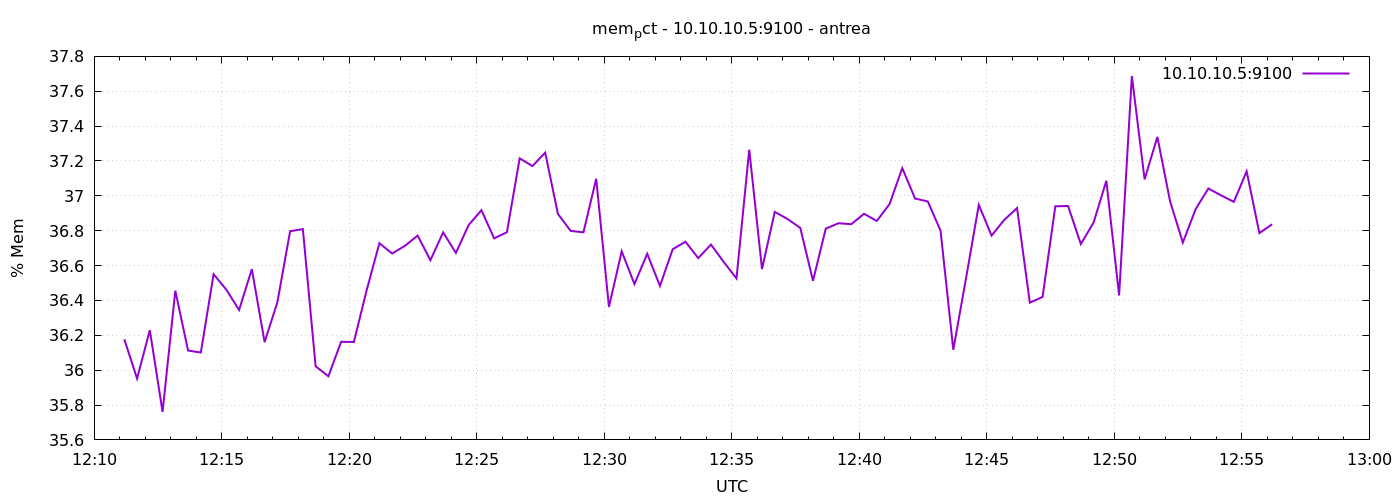

The table this chart was drawn from, first rows:
1777983071	36.177273878945904
1777983101	35.95
1777983131	36.23
1777983161	35.76
1777983191	36.46
1777983221	36.11
1777983251	36.1
1777983281	36.55
1777983311	36.46
1777983341	36.35
1777983371	36.58
1777983401	36.16
1777983431	36.39
1777983461	36.8
1777983491	36.81
1777983521	36.02
1777983551	35.97
1777983581	36.16
1777983611	36.16
1777983641	36.46
1777983671	36.73
1777983701	36.67
1777983731	36.71
1777983761	36.77
1777983791	36.63
1777983821	36.79
1777983851	36.67
1777983881	36.83
1777983911	36.92
1777983941	36.76
1777983971	36.79
1777984001	37.22
1777984031	37.17
1777984061	37.25
1777984091	36.9
1777984121	36.8
1777984151	36.79
1777984181	37.1
1777984211	36.36
1777984241	36.68
1777984271	36.49
1777984301	36.67
1777984331	36.48
1777984361	36.69
1777984391	36.74
1777984421	36.64
1777984451	36.72
1777984481	36.62
1777984511	36.53
1777984541	37.27
1777984571	36.58
1777984601	36.91
1777984631	36.87
1777984661	36.82
1777984691	36.51
1777984721	36.81
1777984751	36.84
1777984781	36.84
1777984811	36.9
1777984841	36.86
1777984871	36.95
... 30 more rows
